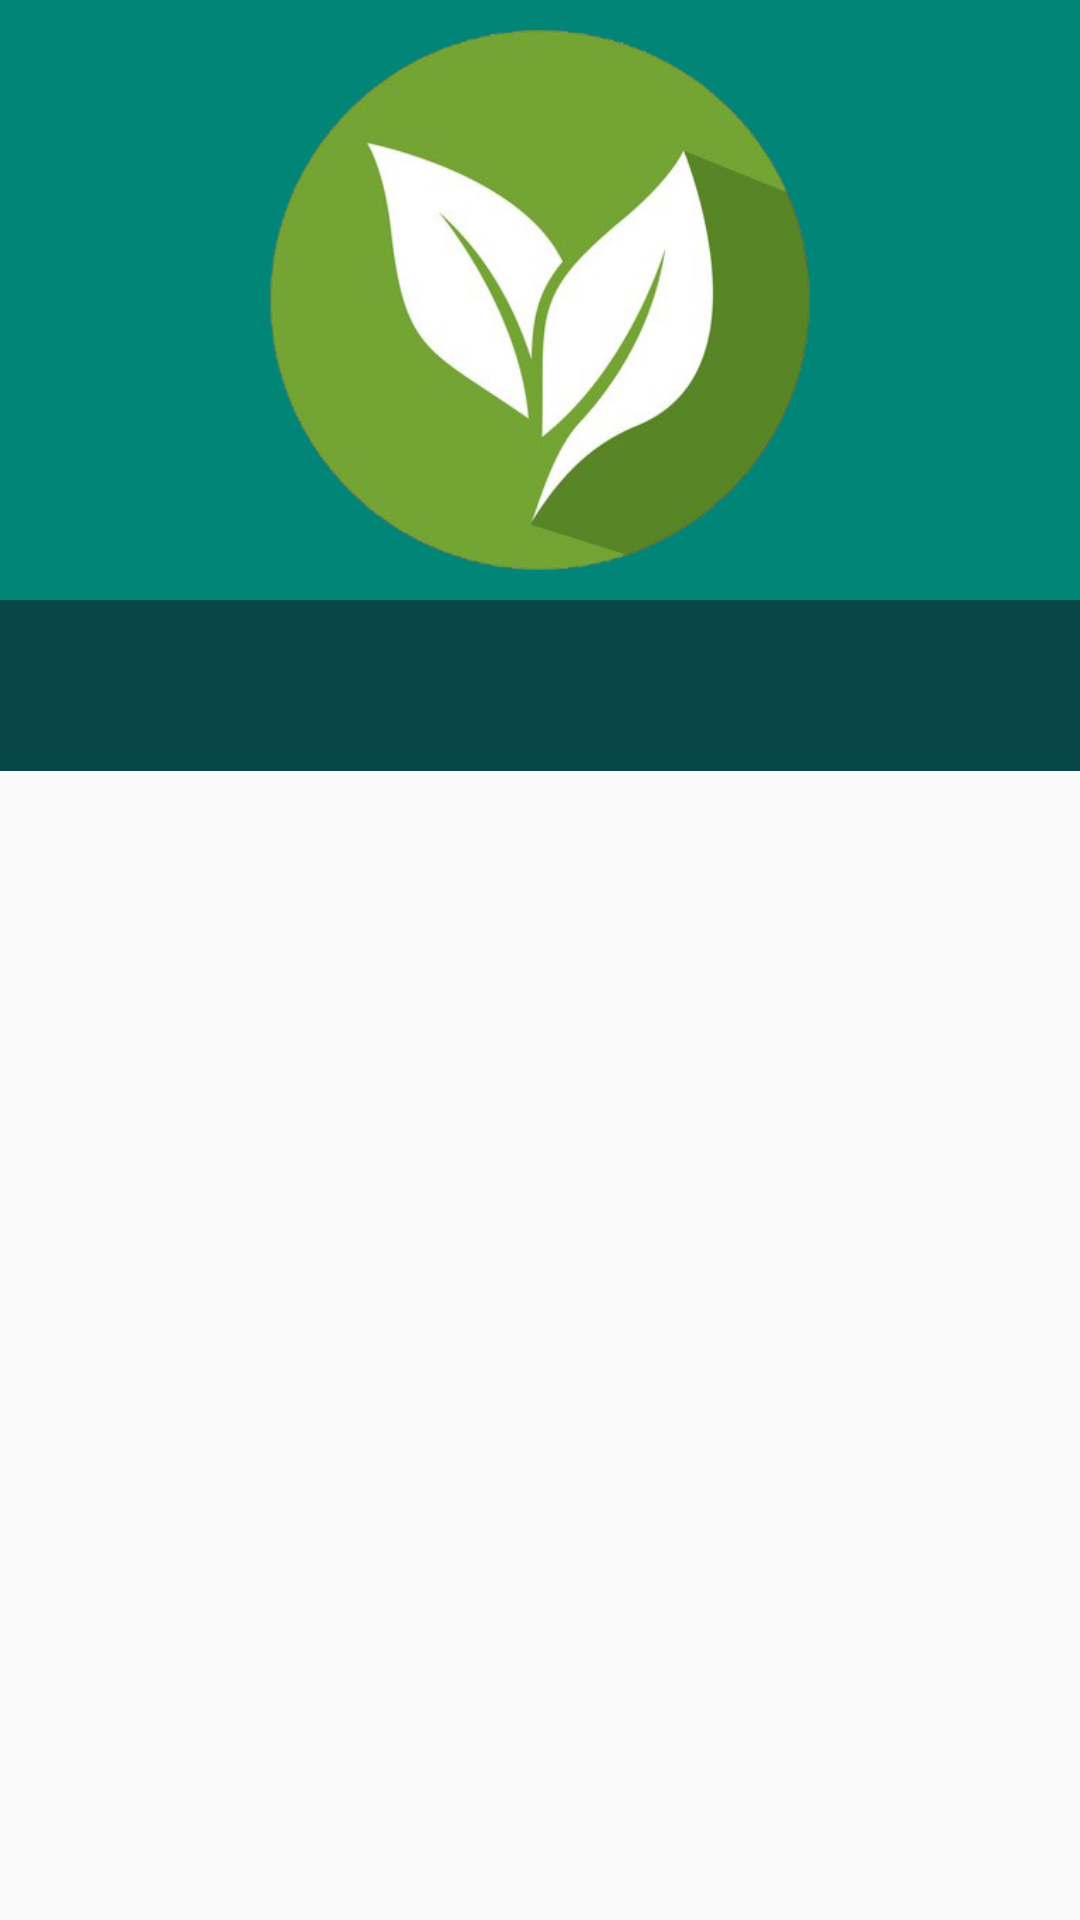

Write the Android layout XML for this screen, with the resource values it uses.
<!-- AndroidManifest.xml: application theme AppTheme -->
<!-- res/layout/activity_about_us.xml -->
<?xml version="1.0" encoding="utf-8"?>
<LinearLayout xmlns:android="http://schemas.android.com/apk/res/android"
    xmlns:app="http://schemas.android.com/apk/res-auto"
    android:orientation="vertical"
    android:layout_width="match_parent"
    android:layout_height="match_parent">

    <com.google.android.material.appbar.AppBarLayout
        android:layout_width="match_parent"
        android:layout_height="200dp"
        android:gravity="center"
        android:elevation="0dp"
        android:id="@+id/appBarAboutUs">
        <ImageView
            android:layout_width="wrap_content"
            android:layout_height="wrap_content"
            android:padding="10dp"
            android:src="@drawable/logoapplication"/>

    </com.google.android.material.appbar.AppBarLayout>

    <com.google.android.material.tabs.TabLayout
        android:id="@+id/tabLayoutAboutUs"
        android:layout_width="match_parent"
        android:layout_height="57dp"
        android:background="@color/greenSaveAWorld"
        app:tabGravity="fill"
        app:tabIndicatorColor="@color/tabIndicatorColorAbousUs"
        app:tabMode="fixed"
        app:tabTextColor="@color/tabTextColorAboutUs"/>
    <androidx.viewpager.widget.ViewPager
        android:layout_width="match_parent"
        android:layout_height="match_parent"
        android:id="@+id/viewPagerAboutUs">
    </androidx.viewpager.widget.ViewPager>
</LinearLayout>
<!-- resources referenced by this layout -->
<resources>
  <color name="greenSaveAWorld">#074747</color>
  <color name="tabIndicatorColorAbousUs">#2d2d2d</color>
  <color name="tabTextColorAboutUs">#fff</color>
  <!-- drawable logoapplication: png bitmap (drawable, 76710 bytes) -->
  <style name="AppTheme" parent="Theme.AppCompat.Light.NoActionBar">
          
          <item name="colorPrimary">@color/colorPrimary</item>
          <item name="colorPrimaryDark">@color/colorPrimaryDark</item>
          <item name="colorAccent">@color/colorAccent</item>
      </style>
  <color name="colorPrimary">#008577</color>
  <color name="colorPrimaryDark">#44E6C6</color>
  <color name="colorAccent">#D81B60</color>
</resources>
